Run: headless pygame with SDL's dummy video driver; simulated clock (each Clock.tick advances the game by its frame time, no real sleeping); random seed 0; keys injected as events and as key.get_pressed() state; mouse plan: one left click at the window centre at the start of phase 2, then a move to the lower-right quarter at the start of phase 3.
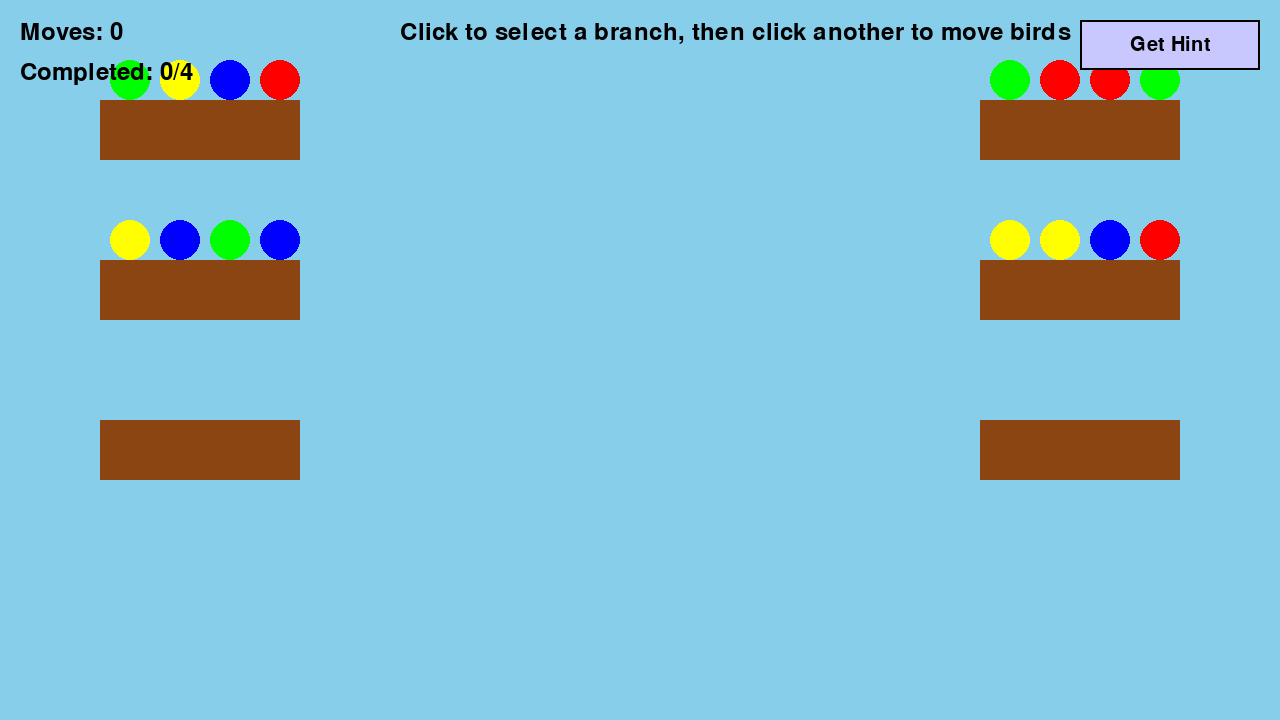
Frame 1 of 4 · flips 1–60 · no input
Frame 2 of 4 · flips 61–180 · clicked the window centre · tapped SPACE, RETURN · held RIGHT (→), D · screen unchanged from frame 1, image omitted
Frame 3 of 4 · flips 181–300 · moved the mouse to the lower-right quarter · held DOWN (↓), S · screen unchanged from frame 2, image omitted
Frame 4 of 4 · flips 301–420 · held LEFT (←), A, UP (↑), W · screen unchanged from frame 3, image omitted

The pygame program that drew these frames:

import pygame
import sys
import random
import copy
from collections import deque

# Initialize pygame
pygame.init()

# Game constants
SCREEN_WIDTH = 1280
SCREEN_HEIGHT = 720
BRANCH_WIDTH = 200
BRANCH_HEIGHT = 60
BIRD_SIZE = 40
MAX_BIRDS_PER_BRANCH = 4
COLORS = [
    (255, 0, 0),    # Red
    (0, 0, 255),    # Blue
    (0, 255, 0),    # Green
    (255, 255, 0),  # Yellow
]

# Set up the screen
screen = pygame.display.set_mode((SCREEN_WIDTH, SCREEN_HEIGHT))
pygame.display.set_caption("Bird Sort 2: Color Puzzle")
clock = pygame.time.Clock()

class Bird:
    def __init__(self, color):
        self.color = color
        # Create a simple bird representation (circle for now)
        self.surface = pygame.Surface((BIRD_SIZE, BIRD_SIZE), pygame.SRCALPHA)
        pygame.draw.circle(self.surface, color, (BIRD_SIZE//2, BIRD_SIZE//2), BIRD_SIZE//2)
        
    def draw(self, surface, pos):
        surface.blit(self.surface, pos)
        
    def __eq__(self, other):
        if not isinstance(other, Bird):
            return False
        return self.color == other.color
    
    def __hash__(self):
        return hash(self.color)

class Branch:
    def __init__(self, x, y):
        if x < (SCREEN_WIDTH/2): self.side = "left"
        else: self.side = "right"
        self.x = x
        self.y = y
        self.birds = []
        self.rect = pygame.Rect(x, y, BRANCH_WIDTH, BRANCH_HEIGHT)
        self.is_completed = False
    
    def add_bird(self, bird):
        if len(self.birds) < MAX_BIRDS_PER_BRANCH and not self.is_completed:
            self.birds.append(bird)
            return True
        return False
    
    def draw(self, surface):
        # Draw branch
        pygame.draw.rect(surface, (139, 69, 19), self.rect)  # Brown color for branch
        
        # Draw birds on branch
        if self.side == "left":
            for i, bird in enumerate(self.birds):
                bird_x = self.x + 10 + (i * (BIRD_SIZE + 10))
                bird_y = self.y - BIRD_SIZE
                bird.draw(surface, (bird_x, bird_y))
        
        else:
            for i, bird in enumerate(self.birds):
                bird_x = self.x + BRANCH_WIDTH - (40 + (i * (BIRD_SIZE + 10)))
                bird_y = self.y - BIRD_SIZE
                bird.draw(surface, (bird_x, bird_y))
        
    def check_completion(self):
        # Branch is complete if it has birds and all are the same color
        if not self.birds:
            return False
            
        first_color = self.birds[0].color
        if len(self.birds) == MAX_BIRDS_PER_BRANCH and all(bird.color == first_color for bird in self.birds):
            self.is_completed = True
            return True
        return False
    
    def __eq__(self, other):
        if not isinstance(other, Branch):
            return False
        if len(self.birds) != len(other.birds):
            return False
        for i in range(len(self.birds)):
            if self.birds[i].color != other.birds[i].color:
                return False
        return True

class Button:
    def __init__(self, x, y, width, height, text, color, hover_color):
        self.rect = pygame.Rect(x, y, width, height)
        self.text = text
        self.color = color
        self.hover_color = hover_color
        self.current_color = color
        self.font = pygame.font.SysFont(None, 30)
        
    def draw(self, surface):
        # Check for mouse hover
        if self.rect.collidepoint(pygame.mouse.get_pos()):
            self.current_color = self.hover_color
        else:
            self.current_color = self.color
            
        # Draw button
        pygame.draw.rect(surface, self.current_color, self.rect)
        pygame.draw.rect(surface, (0, 0, 0), self.rect, 2)
        
        # Draw text
        text_surf = self.font.render(self.text, True, (0, 0, 0))
        text_rect = text_surf.get_rect(center=self.rect.center)
        surface.blit(text_surf, text_rect)
        
    def is_clicked(self, pos):
        return self.rect.collidepoint(pos)

class GameState:
    def __init__(self, branches, move_history=None):
        self.branches = branches
        self.move_history = move_history if move_history is not None else []
        
    def __eq__(self, other):
        if not isinstance(other, GameState):
            return False
        if len(self.branches) != len(other.branches):
            return False
        for i in range(len(self.branches)):
            if not self.branches[i] == other.branches[i]:
                return False
        return True
    
    def __hash__(self):
        # Create a hashable representation of the state
        state_tuple = tuple(tuple((bird.color) for bird in branch.birds) for branch in self.branches)
        return hash(state_tuple)
    
    def print_state(self):
        """Print the current state for debugging"""
        print("GameState:")
        for i, branch in enumerate(self.branches):
            birds_colors = [f"{bird.color}" for bird in branch.birds]
            print(f"  Branch {i}: {birds_colors}")

class Game:
    def __init__(self):
        self.branches = []
        self.selected_branch = None
        self.setup_level()
        self.moves = 0
        self.completed_branches = 0
        self.font = pygame.font.SysFont(None, 36)
        
        # Create hint button
        self.hint_button = Button(SCREEN_WIDTH - 200, 20, 180, 50, "Get Hint", 
                                 (200, 200, 255), (150, 150, 255))
        self.hint_from = None
        self.hint_to = None
        self.solution_path = None
        
    def setup_level(self):
        # Create branches with zigzag layout (left to right, top to bottom)
        branch_count = 6  # 4 for birds + 2 empty for sorting
        margin = 100
        rows = 3
        cols = 2
        
        for row in range(rows):
            for col in range(cols):
                # Alternate between left and right sides
                if col == 0:  # Left side
                    x = margin
                else:  # Right side
                    x = SCREEN_WIDTH - margin - BRANCH_WIDTH
                
                y = margin + row * (BRANCH_HEIGHT + 100)
                self.branches.append(Branch(x, y))
        
        # Generate a solvable distribution of birds
        all_birds = []
        
        # Create exactly MAX_BIRDS_PER_BRANCH birds of each color
        for color in COLORS:
            for _ in range(MAX_BIRDS_PER_BRANCH):
                all_birds.append(Bird(color))
        
        # Shuffle all birds
        random.shuffle(all_birds)
        
        # Distribute birds across the first 4 branches
        bird_index = 0
        for i in range(4):  # Fill the first 4 branches
            branch = self.branches[i]
            for j in range(MAX_BIRDS_PER_BRANCH):
                if bird_index < len(all_birds):
                    branch.add_bird(all_birds[bird_index])
                    bird_index += 1
        
        print("Initial game setup complete")
        self.print_game_state()
    
    def print_game_state(self):
        """Print the current game state for debugging"""
        print("\nCurrent Game State:")
        for i, branch in enumerate(self.branches):
            birds_colors = [f"{bird.color}" for bird in branch.birds]
            print(f"  Branch {i}: {birds_colors}")
    
    def handle_event(self, event):
        if event.type == pygame.MOUSEBUTTONDOWN:
            mouse_pos = pygame.mouse.get_pos()
            
            # Check if hint button was clicked
            if self.hint_button.is_clicked(mouse_pos):
                print("Hint button clicked")
                self.get_hint()
                return
            
            self.handle_click(mouse_pos)
    
    def handle_click(self, pos):
        clicked_branch = None
        
        # Check if any branch was clicked
        for i, branch in enumerate(self.branches):
            if branch.rect.collidepoint(pos) and not branch.is_completed:
                clicked_branch = branch
                clicked_index = i
                print(f"Branch {i} clicked")
                break
        
        if clicked_branch is None:
            return
        
        # Clear any hint highlights
        self.hint_from = None
        self.hint_to = None
        
        # If no branch is currently selected, select this one if it has birds
        if self.selected_branch is None:
            if clicked_branch.birds:
                self.selected_branch = clicked_branch
                print(f"Selected branch with {len(clicked_branch.birds)} birds")
        else:
            # Attempting to move birds from selected branch to clicked branch
            if self.selected_branch != clicked_branch:
                # Find indices for logging
                for i, branch in enumerate(self.branches):
                    if branch == self.selected_branch:
                        from_idx = i
                
                print(f"Attempting to move birds from branch {from_idx} to branch {clicked_index}")
                success = self.try_move_birds(self.selected_branch, clicked_branch)
                if success:
                    print("Move successful")
                    self.print_game_state()
                else:
                    print("Move failed")
            self.selected_branch = None
    
    def try_move_birds(self, from_branch, to_branch):
        # Check if move is valid
        if not from_branch.birds or to_branch.is_completed:
            print("Invalid move: source branch empty or target branch completed")
            return False
        
        # Get the color of the topmost bird in the source branch
        top_bird_color = from_branch.birds[-1].color
        
        # Find all birds of the same color in sequence from the top
        birds_to_move = []
        for i in range(len(from_branch.birds) - 1, -1, -1):
            if from_branch.birds[i].color == top_bird_color:
                birds_to_move.insert(0, from_branch.birds[i])
            else:
                break
        
        print(f"Attempting to move {len(birds_to_move)} birds of color {top_bird_color}")
        
        # Check if target branch can accept these birds
        if not to_branch.birds:
            # Empty branch can accept any birds if there's space
            can_move = len(birds_to_move) <= MAX_BIRDS_PER_BRANCH - len(to_branch.birds)
            print(f"Target branch is empty, can move: {can_move}")
        else:
            # Non-empty branch can only accept matching color birds if there's space
            can_move = (to_branch.birds[-1].color == top_bird_color and 
                         len(birds_to_move) <= MAX_BIRDS_PER_BRANCH - len(to_branch.birds))
            print(f"Target branch has color {to_branch.birds[-1].color}, can move: {can_move}")
        
        if can_move:
            # Remove birds from source branch (in reverse to maintain order)
            for _ in range(len(birds_to_move)):
                from_branch.birds.pop()
            
            # Add birds to target branch
            for bird in birds_to_move:
                to_branch.add_bird(bird)
            
            self.moves += 1
            print(f"Move completed. Total moves: {self.moves}")
            
            # Check if the target branch is now complete
            if to_branch.check_completion():
                self.completed_branches += 1
                print(f"Branch completed! Total completed: {self.completed_branches}")
                
            # Reset solution path as the board state has changed
            self.solution_path = None
            
            return True
        
        return False
    
    def is_valid_move(self, from_branch, to_branch):
        """Check if a move from one branch to another is valid without actually moving birds."""
        if not from_branch.birds or to_branch.is_completed:
            return False
        
        top_bird_color = from_branch.birds[-1].color
        
        # Count birds of same color at top
        birds_to_move_count = 0
        for i in range(len(from_branch.birds) - 1, -1, -1):
            if from_branch.birds[i].color == top_bird_color:
                birds_to_move_count += 1
            else:
                break
        
        if not to_branch.birds:
            # Empty branch can accept any birds if there's space
            return birds_to_move_count <= MAX_BIRDS_PER_BRANCH
        else:
            # Non-empty branch needs matching color and sufficient space
            return (to_branch.birds[-1].color == top_bird_color and 
                   birds_to_move_count <= MAX_BIRDS_PER_BRANCH - len(to_branch.birds))
    
    def is_game_won(self, branches=None):
        """Check if game is won (all color groups completed)."""
        if branches is None:
            branches = self.branches
            
        completed_count = 0
        for branch in branches:
            if len(branch.birds) == MAX_BIRDS_PER_BRANCH:
                if all(bird.color == branch.birds[0].color for bird in branch.birds):
                    completed_count += 1
        
        return completed_count == len(COLORS)
    
    def clone_branches(self, source_branches=None):
        """Create a deep copy of the branches for BFS."""
        if source_branches is None:
            source_branches = self.branches
            
        new_branches = []
        for branch in source_branches:
            new_branch = Branch(branch.x, branch.y)
            new_branch.side = branch.side
            new_branch.is_completed = branch.is_completed
            # Copy birds
            for bird in branch.birds:
                new_bird = Bird(bird.color)
                new_branch.birds.append(new_bird)
            new_branches.append(new_branch)
        return new_branches
    
    def apply_move(self, branches, from_idx, to_idx):
        """Apply a move to a copied set of branches."""
        from_branch = branches[from_idx]
        to_branch = branches[to_idx]
        
        if not from_branch.birds:
            return False
        
        top_bird_color = from_branch.birds[-1].color
        
        # Find birds to move
        birds_to_move = []
        for i in range(len(from_branch.birds) - 1, -1, -1):
            if from_branch.birds[i].color == top_bird_color:
                birds_to_move.insert(0, from_branch.birds[i])
            else:
                break
        
        # Check if we can move
        if not to_branch.birds:
            can_move = len(birds_to_move) <= MAX_BIRDS_PER_BRANCH - len(to_branch.birds)
        else:
            can_move = (to_branch.birds[-1].color == top_bird_color and 
                       len(birds_to_move) <= MAX_BIRDS_PER_BRANCH - len(to_branch.birds))
        
        if can_move:
            # Move the birds
            for _ in range(len(birds_to_move)):
                from_branch.birds.pop()
            
            for bird in birds_to_move:
                to_branch.add_bird(bird)
                
            # Check completion
            if len(to_branch.birds) == MAX_BIRDS_PER_BRANCH:
                if all(bird.color == to_branch.birds[0].color for bird in to_branch.birds):
                    to_branch.is_completed = True
            
            return True
            
        return False
    
    def print_move(self, from_idx, to_idx):
        """Print a move for debugging"""
        from_branch = self.branches[from_idx]
        to_branch = self.branches[to_idx]
        if from_branch.birds:
            top_color = from_branch.birds[-1].color
            print(f"Move: Branch {from_idx} -> Branch {to_idx} (Color: {top_color})")
        else:
            print(f"Invalid Move: Branch {from_idx} is empty")
    
    def find_solution_bfs(self):
        print("\n=== Finding solution with BFS ===")
        """Use BFS to find the shortest solution path."""
        if self.solution_path:
            print("Using existing solution path")
            return self.solution_path
            
        # Create a starting state
        start_branches = self.clone_branches()
        start_state = GameState(start_branches)
        
        print("Initial state for BFS:")
        start_state.print_state()
        
        # Setup for BFS
        queue = deque([(start_state, [])])  # (state, move_path)
        visited = set([hash(start_state)])  # Use hash to track visited states
        
        states_checked = 0
        max_queue_size = 1
        
        while queue:
            states_checked += 1
            if states_checked % 100 == 0:
                print(f"BFS progress: {states_checked} states checked, queue size: {len(queue)}")
            
            max_queue_size = max(max_queue_size, len(queue))
            current_state, current_path = queue.popleft()
            
            # Check if this is a winning state
            if self.is_game_won(current_state.branches):
                print(f"Solution found! Path length: {len(current_path)}")
                print(f"BFS stats: {states_checked} states checked, max queue size: {max_queue_size}")
                self.solution_path = current_path
                return current_path
            
            # Try all possible moves
            for from_idx in range(len(current_state.branches)):
                for to_idx in range(len(current_state.branches)):
                    if from_idx == to_idx:
                        continue
                    
                    from_branch = current_state.branches[from_idx]
                    to_branch = current_state.branches[to_idx]
                        
                    if self.is_valid_move(from_branch, to_branch):
                        # Create a new state by cloning the current one
                        new_branches = self.clone_branches(current_state.branches)
                        
                        # Apply the move
                        success = self.apply_move(new_branches, from_idx, to_idx)
                        if success:
                            new_state = GameState(new_branches)
                            new_path = current_path + [(from_idx, to_idx)]
                            
                            # Check if we've seen this state before
                            new_state_hash = hash(new_state)
                            if new_state_hash not in visited:
                                visited.add(new_state_hash)
                                queue.append((new_state, new_path))
        
        print("No solution found after checking", states_checked, "states")
        return None
    
    def get_hint(self):
        """Get a hint for the next move."""
        print("Getting hint...")
        solution = self.find_solution_bfs()
        if solution and len(solution) > 0:
            # Get the next move from the solution
            from_idx, to_idx = solution[0]
            print(f"Hint suggests moving from branch {from_idx} to {to_idx}")
            self.hint_from = self.branches[from_idx]
            self.hint_to = self.branches[to_idx]
        else:
            print("No hint available - couldn't find solution")
    
    def update(self):
        pass
    
    def draw(self, surface):
        # Clear screen
        surface.fill((135, 206, 235))  # Sky blue background
        
        # Draw all branches
        for branch in self.branches:
            branch.draw(surface)
        
        # Highlight selected branch
        if self.selected_branch:
            pygame.draw.rect(surface, (255, 255, 255), self.selected_branch.rect, 3)
        
        # Highlight hint branches
        if self.hint_from:
            pygame.draw.rect(surface, (0, 255, 0), self.hint_from.rect, 3)  # Green for source
        if self.hint_to:
            pygame.draw.rect(surface, (255, 165, 0), self.hint_to.rect, 3)  # Orange for target
        
        # Draw hint button
        self.hint_button.draw(surface)
        
        # Draw UI
        moves_text = self.font.render(f"Moves: {self.moves}", True, (0, 0, 0))
        surface.blit(moves_text, (20, 20))
        
        completed_text = self.font.render(f"Completed: {self.completed_branches}/{len(COLORS)}", True, (0, 0, 0))
        surface.blit(completed_text, (20, 60))
        
        # Instructions
        help_text = self.font.render("Click to select a branch, then click another to move birds", True, (0, 0, 0))
        surface.blit(help_text, (SCREEN_WIDTH//2 - 240, 20))
        
        # Check if player won
        if self.completed_branches == len(COLORS):
            # Draw semi-transparent overlay
            overlay = pygame.Surface((SCREEN_WIDTH, SCREEN_HEIGHT), pygame.SRCALPHA)
            overlay.fill((0, 0, 0, 128))
            surface.blit(overlay, (0, 0))
            
            # Draw win message
            win_font = pygame.font.SysFont(None, 72)
            win_text = win_font.render("You Won!", True, (255, 255, 255))
            win_rect = win_text.get_rect(center=(SCREEN_WIDTH//2, SCREEN_HEIGHT//2))
            surface.blit(win_text, win_rect)
            
            moves_result = self.font.render(f"Total Moves: {self.moves}", True, (255, 255, 255))
            moves_rect = moves_result.get_rect(center=(SCREEN_WIDTH//2, SCREEN_HEIGHT//2 + 60))
            surface.blit(moves_result, moves_rect)

def main():
    game = Game()
    print("Game initialized. Press the hint button to test BFS algorithm.")
    
    # Main game loop
    running = True
    while running:
        for event in pygame.event.get():
            if event.type == pygame.QUIT:
                running = False
            game.handle_event(event)
        
        game.update()
        game.draw(screen)
        
        pygame.display.flip()
        clock.tick(60)
    
    pygame.quit()
    sys.exit()

if __name__ == "__main__":
    main()
    
